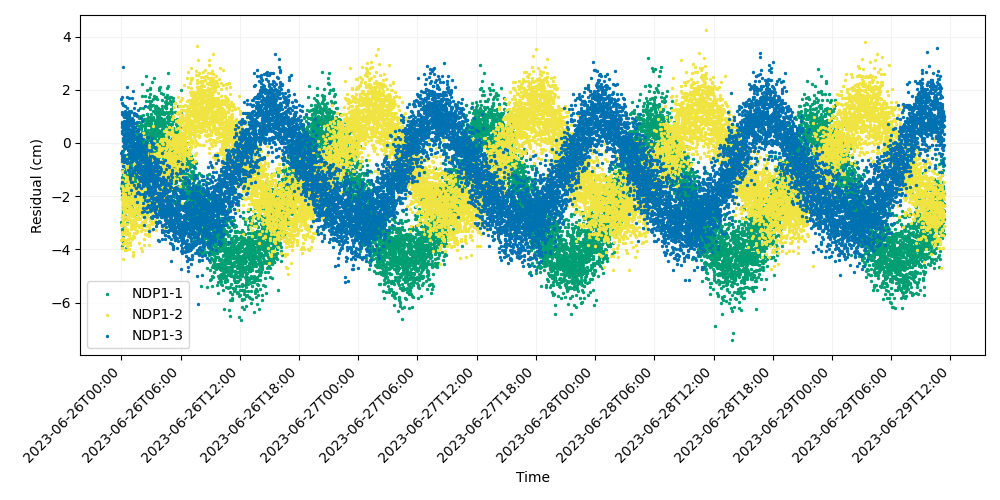

Data behind this chart, as committed beside it:
time, iso_string, NDP1-1, NDP1-2, NDP1-3
741009607, 2023-06-26T00:00:07.000, -2.966, -3.099, -0.3924
741009627, 2023-06-26T00:00:27.000, -1.684, -3.641, 1.656
741009647, 2023-06-26T00:00:47.000, -3.081, -2.772, 0.7146
741009667, 2023-06-26T00:01:07.000, -2.119, -2.086, 0.6178
741009687, 2023-06-26T00:01:27.000, -3.245, -1.636, -0.6197
741009707, 2023-06-26T00:01:47.000, -1.792, -1.628, -0.3408
741009727, 2023-06-26T00:02:07.000, -1.497, -0.673, -0.3016
741009747, 2023-06-26T00:02:27.000, -3.297, -1.062, 0.6382
741009767, 2023-06-26T00:02:47.000, -1.537, -3.959, 1.15
741009787, 2023-06-26T00:03:07.000, -1.615, -2.815, -0.662
741009807, 2023-06-26T00:03:27.000, -0.7074, -1.385, 1.487
741009827, 2023-06-26T00:03:47.000, -1.329, -2.041, 0.7942
741009847, 2023-06-26T00:04:07.000, -1.565, -3.058, -0.4722
741009867, 2023-06-26T00:04:27.000, -1.555, -0.7649, 1.104
741009887, 2023-06-26T00:04:47.000, -1.508, -3.357, 0.3584
741009907, 2023-06-26T00:05:07.000, -1.276, -3.934, 0.4412
741009927, 2023-06-26T00:05:27.000, -1.022, -2.102, 1.717
741009947, 2023-06-26T00:05:47.000, -1.947, -2.707, -1.472
741009967, 2023-06-26T00:06:07.000, -2.77, -3.622, -0.41
741009987, 2023-06-26T00:06:27.000, -3.862, -3.426, 0.7691
741010007, 2023-06-26T00:06:47.000, -1.177, -3.091, 0.2005
741010027, 2023-06-26T00:07:07.000, -2.286, -1.697, 0.7041
741010047, 2023-06-26T00:07:27.000, -1.959, -3.813, 0.1112
741010067, 2023-06-26T00:07:47.000, -3.545, -2.166, 0.5533
741010087, 2023-06-26T00:08:07.000, -0.2983, -2.287, 2.873
741010107, 2023-06-26T00:08:27.000, -2.801, -3.591, -0.1129
741010127, 2023-06-26T00:08:47.000, -2.356, -2.959, 1.417
741010147, 2023-06-26T00:09:07.000, -2.1, -2.465, 0.08363
741010167, 2023-06-26T00:09:27.000, -3.711, -2.912, 0.5974
741010187, 2023-06-26T00:09:47.000, -1.596, -1.093, 0.4875
741010207, 2023-06-26T00:10:07.000, -2.923, -2.217, -0.8701
741010227, 2023-06-26T00:10:27.000, -2.028, -4.379, 0.7879
741010247, 2023-06-26T00:10:47.000, -2.083, -1.874, 0.1417
741010267, 2023-06-26T00:11:07.000, -2.502, -1.89, 1.057
741010287, 2023-06-26T00:11:27.000, -2.585, -2.916, 0.8013
741010307, 2023-06-26T00:11:47.000, -2.633, -2.004, 0.5543
741010327, 2023-06-26T00:12:07.000, -2.057, -2.831, 0.3261
741010347, 2023-06-26T00:12:27.000, -1.823, -2.351, -0.8706
741010367, 2023-06-26T00:12:47.000, -2.401, -1.759, -0.5563
741010387, 2023-06-26T00:13:07.000, -0.2431, -3.078, -0.4365
741010407, 2023-06-26T00:13:27.000, -1.501, -3.765, 0.2157
741010427, 2023-06-26T00:13:47.000, -1.097, -2.315, 0.3544
741010447, 2023-06-26T00:14:07.000, -2.67, -2.203, -0.1631
741010467, 2023-06-26T00:14:27.000, -1.531, -2.731, 0.2313
741010487, 2023-06-26T00:14:47.000, -2.683, -3.399, 0.7302
741010507, 2023-06-26T00:15:07.000, -2.373, -2.182, 0.7688
741010527, 2023-06-26T00:15:27.000, -2.354, -1.679, 0.6352
741010547, 2023-06-26T00:15:47.000, -1.383, -2.515, 0.7813
741010567, 2023-06-26T00:16:07.000, -2.354, -1.216, 0.8308
741010587, 2023-06-26T00:16:27.000, -1.926, -2.282, -0.4702
741010607, 2023-06-26T00:16:47.000, -1.349, -2.04, -0.698
741010627, 2023-06-26T00:17:07.000, -1.836, -2.084, 0.2854
741010647, 2023-06-26T00:17:27.000, -3.138, -1.921, 1.002
741010667, 2023-06-26T00:17:47.000, -1.329, -3.046, 0.6058
741010687, 2023-06-26T00:18:07.000, -2.871, -1.786, 0.9829
741010707, 2023-06-26T00:18:27.000, -2.439, -2.566, -0.6416
741010727, 2023-06-26T00:18:47.000, -2.646, -2.639, -0.004632
741010747, 2023-06-26T00:19:07.000, -1.792, -1.426, 0.5181
741010767, 2023-06-26T00:19:27.000, -1.714, -2.053, 0.6674
741010787, 2023-06-26T00:19:47.000, -1.914, -1.969, 1.388
... 14,940 more rows
